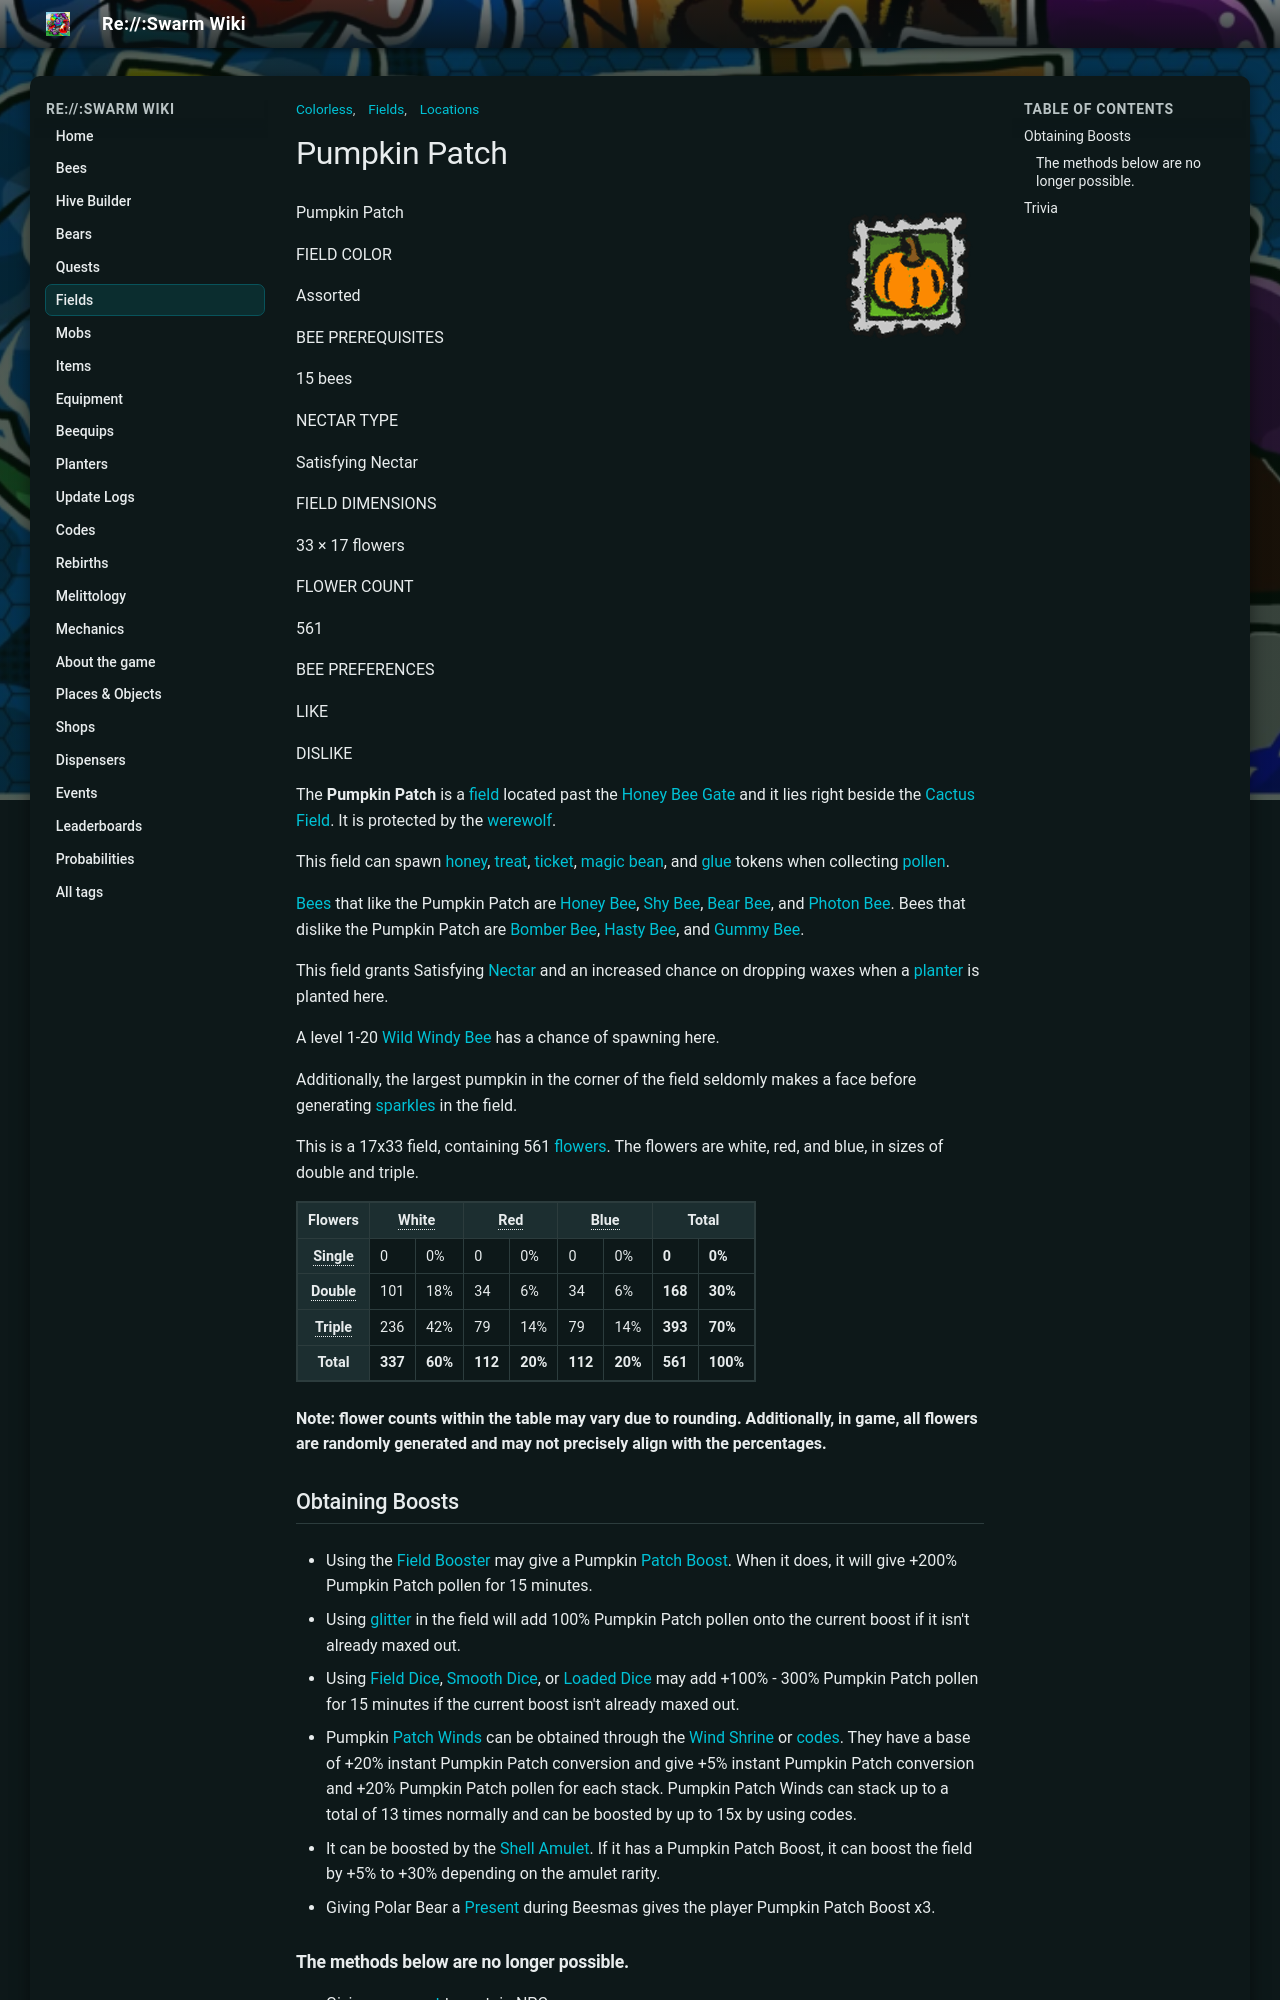

repository: JoaoFranciscoFE/reswarm-wiki · page: pumpkin-patch.html · generator: mkdocs

---
title: "Pumpkin Patch"
tags: ["Locations", "Fields", "Colorless"]
---

# Pumpkin Patch

![Pumpkin Patch](img/Pumpkin_Patch_Stamp.png){ align=right width=150 }

Pumpkin Patch

FIELD COLOR

Assorted

BEE PREREQUISITES

15 bees

NECTAR TYPE

Satisfying Nectar

FIELD DIMENSIONS

33 × 17 flowers

FLOWER COUNT

561

BEE PREFERENCES

LIKE

DISLIKE

The **Pumpkin Patch** is a [field](fields.md) located past the [Honey Bee Gate](honey-bee-gate.md) and it lies right beside the [Cactus Field](cactus-field.md). It is protected by the [werewolf](werewolf.md).

This field can spawn [honey](honey.md), [treat](treat.md), [ticket](ticket.md), [magic bean](magic-bean.md), and [glue](glue.md) tokens when collecting [pollen](pollen.md).

[Bees](bees.md) that like the Pumpkin Patch are [Honey Bee](honey-bee.md), [Shy Bee](shy-bee.md), [Bear Bee](bear-bee.md), and [Photon Bee](photon-bee.md). Bees that dislike the Pumpkin Patch are [Bomber Bee](bomber-bee.md), [Hasty Bee](hasty-bee.md), and [Gummy Bee](gummy-bee.md).

This field grants Satisfying [Nectar](nectar.md) and an increased chance on dropping waxes when a [planter](planter.md) is planted here.

A level 1-20 [Wild Windy Bee](wild-windy-bee.md) has a chance of spawning here.

Additionally, the largest pumpkin in the corner of the field seldomly makes a face before generating [sparkles](sparkles.md) in the field.

This is a 17x33 field, containing 561 [flowers](flowers.md). The flowers are white, red, and blue, in sizes of double and triple.

<table class="article-table">
<tbody><tr>
<th>Flowers
</th>
<th colspan="2"><span style="border-bottom:1px dotted;" title="Weight: 0.6">White</span>
</th>
<th colspan="2"><span style="border-bottom:1px dotted;" title="Weight: 0.2">Red</span>
</th>
<th colspan="2"><span style="border-bottom:1px dotted;" title="Weight: 0.2">Blue</span>
</th>
<th colspan="2">Total
</th></tr>
<tr>
<th><span style="border-bottom:1px dotted;" title="Bias: 0">Single</span>
</th>
<td>0
</td>
<td>0%
</td>
<td>0
</td>
<td>0%
</td>
<td>0
</td>
<td>0%
</td>
<td><b>0</b>
</td>
<td><b>0%</b>
</td></tr>
<tr>
<th><span style="border-bottom:1px dotted;" title="Weight: 0.3">Double</span>
</th>
<td>101
</td>
<td>18%
</td>
<td>34
</td>
<td>6%
</td>
<td>34
</td>
<td>6%
</td>
<td><b>168</b>
</td>
<td><b>30%</b>
</td></tr>
<tr>
<th><span style="border-bottom:1px dotted;" title="Weight: 0.7">Triple</span>
</th>
<td>236
</td>
<td>42%
</td>
<td>79
</td>
<td>14%
</td>
<td>79
</td>
<td>14%
</td>
<td><b>393</b>
</td>
<td><b>70%</b>
</td></tr>
<tr>
<th>Total
</th>
<td><b>337</b>
</td>
<td><b>60%</b>
</td>
<td><b>112</b>
</td>
<td><b>20%</b>
</td>
<td><b>112</b>
</td>
<td><b>20%</b>
</td>
<td><b>561</b>
</td>
<td><b>100%</b>
</td></tr></tbody></table>

**Note: flower counts within the table may vary due to rounding. Additionally, in game, all flowers are randomly generated and may not precisely align with the percentages.**

## Obtaining Boosts

* Using the [Field Booster](field-booster.md) may give a Pumpkin [Patch Boost](field-boost.md). When it does, it will give +200% Pumpkin Patch pollen for 15 minutes.

  



* Using [glitter](glitter.md) in the field will add 100% Pumpkin Patch pollen onto the current boost if it isn't already maxed out.
* Using [Field Dice](field-dice.md), [Smooth Dice](smooth-dice.md), or [Loaded Dice](loaded-dice.md) may add +100% - 300% Pumpkin Patch pollen for 15 minutes if the current boost isn't already maxed out.
* Pumpkin [Patch Winds](field-wind.md) can be obtained through the [Wind Shrine](wind-shrine.md) or [codes](codes.md). They have a base of +20% instant Pumpkin Patch conversion and give +5% instant Pumpkin Patch conversion and +20% Pumpkin Patch pollen for each stack. Pumpkin Patch Winds can stack up to a total of 13 times normally and can be boosted by up to 15x by using codes.
* It can be boosted by the [Shell Amulet](shell-amulet.md). If it has a Pumpkin Patch Boost, it can boost the field by +5% to +30% depending on the amulet rarity.
* Giving Polar Bear a [Present](present.md) during Beesmas gives the player Pumpkin Patch Boost x3.

### The methods below are no longer possible.

* Giving a [present](present.md) to certain NPCs:
  * [Polar Bear](polar-bear.md) gave Pumpkin Patch Boost x4 and other boosts and [items](items.md).
  * [Onett](onett.md) gave Pumpkin Patch Boost x1 and other boosts and items.
  * During Beesmas 2021, Polar Bear gave Pumpkin Patch Boost x3 and other boosts and items.
* Redeeming certain expired codes:
  * Tabby (Gave Pumpkin Patch Boost x1 + other stuff).
  * ThnxCyasToyBox (Gave Pumpkin Patch Boost x3 and +100% Pumpkin Patch Capacity + other stuff).
  * Xanthan (Gave Pumpkin Patch Boost x4 + other stuff).
  * PumpkinOfJustice (Gave Pumpkin Patch Boost x7 + other stuff).
  * PuppyPerk (Gave Pumpkin Patch Boost x2 + other stuff).
  * TrickOrTreat (Gave Pumpkin Patch Boost x6 + other stuff).
  * GravyCatFan (Gave Pumpkin Patch Boost x4 + other stuff).
  * DarzethPack (Gave Pumpkin Patch Boost x3 + other stuff).
  * Trying (Gave Pumpkin Patch Boost x2 + other stuff).
  * MoreTime (Gave Pumpkin Patch Boost x3 + other stuff).
  * BeeDay2019 (Gave Pumpkin Patch Boost x4 + other stuff).
  * Leftovers (Gave Pumpkin Patch Boost x3 and Pumpkin Patch Winds x3 + other stuff).
  * Boo swarm (Gives 4x Pumpkin Patch Boost + 15x Pumpkin Patch Winds + other stuff)
* Purchasing a Pumpkin Patch [Market Boost](buffs-debuffs.md#From_Areas) from the [Boost Market](boost-market.md) will give x1.5 [Pumpkin Patch Capacity](field-capacity.md), x1.25 Pumpkin Patch Pollen, x1.25 [Capacity](system-page.md#Capacity_Multiplier), and +50 [Convert Amount](system-page.md#Convert_Amount).
